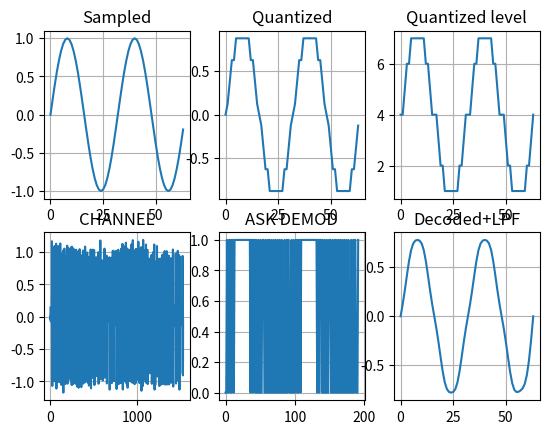

The matplotlib source for this figure:


from math import *
from matplotlib.pyplot import *
from random import uniform as randnum
from scipy import signal
#설정#######################################################################
periods = 2 # sin 신호의 길이를 주기단위로 표시 radi(max) = 2*pi*periods  ##
sampling = 32 # 한 주기당 샘플링할 표본 갯수                              ##
quantbit = 3                                                              ##
extend = 8                                                                ##
u = 0                       #평균                                         ##
es = 1                      #분산                                         ##
es_ovr_n0 = 20                                                            ##
######################노이즈, 변복조방식,수신기 설정                      ##
AWGN_EN = True                                                            ##
ASK_EN = True                                                             ##
INTEG_RECEIVER = True                                                     ##
#####################필터
FILTER_EN = True
w = 0.3
b,a = signal.butter(5,w,'low')

############################################################################
SNR = pow(10,es_ovr_n0/10)
sigma = sqrt(es/(2*SNR))

def AWGN():
    a = 0.3989422804014327 #1/sqrt(2*pi)
    temp = randnum(0,1)
    temp = sigma * sqrt(2.0 * log(1.0 / (1.0-temp)))
    temp = u + temp * cos(2*pi*randnum(0,1))
    return temp


quantizing = 2**quantbit # 양자화 근사치 갯수(3비트)
total_samples = periods*sampling
sampled = []
quantized = []
quantized_level = []
codebit = []
coded = []
pcm = []
pcm_ex = []
integ = []
picked = []
decoded = []
ASK = []
CHANNEL = []
#######################################################################
#표본화
for x in range(total_samples):
    radi = round((x/sampling)*2,3) # radi*pi = 실제 radian 실수값 ->radi를 읽기편함
    value = round(sin(radi*pi),3) # sin 함수 사용시 radi에 pi를 곱해서 사용해야함
    sampled.append(value) # 배열의 맨 뒤에 값 추가





sigmax = max(sampled) # 샘플된 값들중 가장 큰 값
sigmin = min(sampled) # 샘플된 값들중 가장 작은 값
level = (sigmax-sigmin)/quantizing # 양자화 레벨
quanq = level/2 # 양자화 레벨사이 중간값으로 근사화하기위함



#양자화
for x in range(total_samples):
    doma = sampled[x] # 샘플된 신호를 도마위에올림
    if doma==0:
            quantized.append(0)
            quantized_level.append(quantizing//2)
    else:
        for n in range(quantizing//2): # 양수부분만의 양자화레벨만큼 반복
            if level*n<abs(doma)<=level*(n+1): # 양자화 레벨 구간 판단
                if doma<0:
                    quantized.append(round(-(level*n)-quanq,3)) # 음수일때 소숫점 3째자리까지 근사화
                    quantized_level.append((quantizing//2)-n)
                else: 
                    quantized.append(round((level*n)+quanq,3)) # 양수일때 소숫점 3째자리까지 근사화
                    quantized_level.append(n+(quantizing//2))
                


#coded배열 0으로 초기화
coded = [[0]*quantbit for i in range(len(quantized_level))]
        
#부호화
for x in range(len(quantized_level)):
    doma = quantized_level[x]
    for n in list(reversed(range(quantbit))):
        #print(doma,n,doma//(2**n))
        if doma//(2**n)==1:
            
            coded[x][n] = 1
            doma = doma % (2**n)
            
        else:
            coded[x][n]=0

#pcm신호 파형만들기위함(lsb->msb순서로 전송)
for x in range(len(coded)):
    for n in range(len(coded[x])):
        pcm.append(coded[x][n])
#pcm 신호 늘리기
for x in pcm:
    for n in range(extend):
        pcm_ex.append(x)


#변조
## ASK                자체적으로 배열을 늘림
if ASK_EN:
    for x in pcm:
        for n in range(1,extend+1):
            ASK.append(x * sin(((2 * pi)/extend)*n))
    CHANNEL = ASK  # 전송



else:
    CHANNEL = pcm_ex




    
#######################################################
#                        송신                         #
#######################################################

## <channel>
pcm = []
#AWGN Enable시 잡음 추가
if AWGN_EN:
    for x in range(len(CHANNEL)):
        CHANNEL[x] += AWGN()
        
subplot(234)
plot(CHANNEL)
title('CHANNEL')
grid(True)

## </channel>

#######################################################
#                        수신                         #
#######################################################





#ASK 복조
if ASK_EN:
    ASK=[]
    maxmax = max(CHANNEL)
    doma = 0
    for x in range(0,len(CHANNEL),extend):
        for n in range(extend):
            ASK.append((CHANNEL[x+n]) * sin(((2 * pi)/extend)*(n+1)))

    CHANNEL = []
    CHANNEL = ASK
    

    

if True: #dummy
    #적분수신기
    if INTEG_RECEIVER:
        doma = 0
        pcm = []
        for x in range(len(CHANNEL)):
            if x%extend == 0:
                doma = 0
            else:
                doma += CHANNEL[x]
            integ.append(doma) # 적분
    
        #비트판별 (적분된것 판별시점(최대일때))
        for x in range(extend-1,len(integ),extend):
            if integ[x]<(max(integ)/2):
                pcm.append(0)
            else:
                pcm.append(1)
        
        if ASK_EN:
            subplot(235)
            plot(pcm)
            title('ASK DEMOD')
            grid(True)
        else:
            subplot(235)
            plot(integ)
            title('INTEGRAL')
            grid(True)

    else:
        pcm = []
        #print(max(CHANNEL)/2)
        for x in range(0,len(CHANNEL),extend):
            #print(CHANNEL[x])
            if max(CHANNEL[x:(x+extend)])<(max(CHANNEL)/2):
                pcm.append(0)
            else:
                pcm.append(1)
        
        

        if ASK_EN:
            subplot(235)
            plot(pcm)
            title('ASK DEMOD')
            grid(True)
        else:
            subplot(235)
            plot(pcm)
            title('PCM RECEIVE')
                   
#디코더(파형복원)
for x in range(0,len(pcm),quantbit):
    buffer = 0
    for n in range(quantbit):
        buffer += (pcm[x+n])*(2**n)
    if buffer<(quantizing//2):
       buffer = -(((quantizing//2)-buffer)*level)
    else:
       buffer = ((buffer-(quantizing//2)))*level
    decoded.append(buffer)



subplot(231)
title('Sampled')
grid(True)
plot(sampled)

subplot(232)
plot(quantized)
title('Quantized')
grid(True)

subplot(233)
plot(quantized_level)
title('Quantized level')
grid(True)


out = signal.filtfilt(b,a,decoded)

print(out)



subplot(236)
plot(out)
title('Decoded+LPF')
grid(True)

print('AWGN : {}\nASK : {}\nINTEG_RECEIVER : {}'.format(AWGN_EN,ASK_EN,INTEG_RECEIVER))
print("%d개의 주기,  주기당 %d개의 샘플, 총 %d개의 샘플, %d개의 양자화 레벨, %d개의 펄스"%(periods,sampling,total_samples,quantizing,len(pcm_ex)))
             
show()
